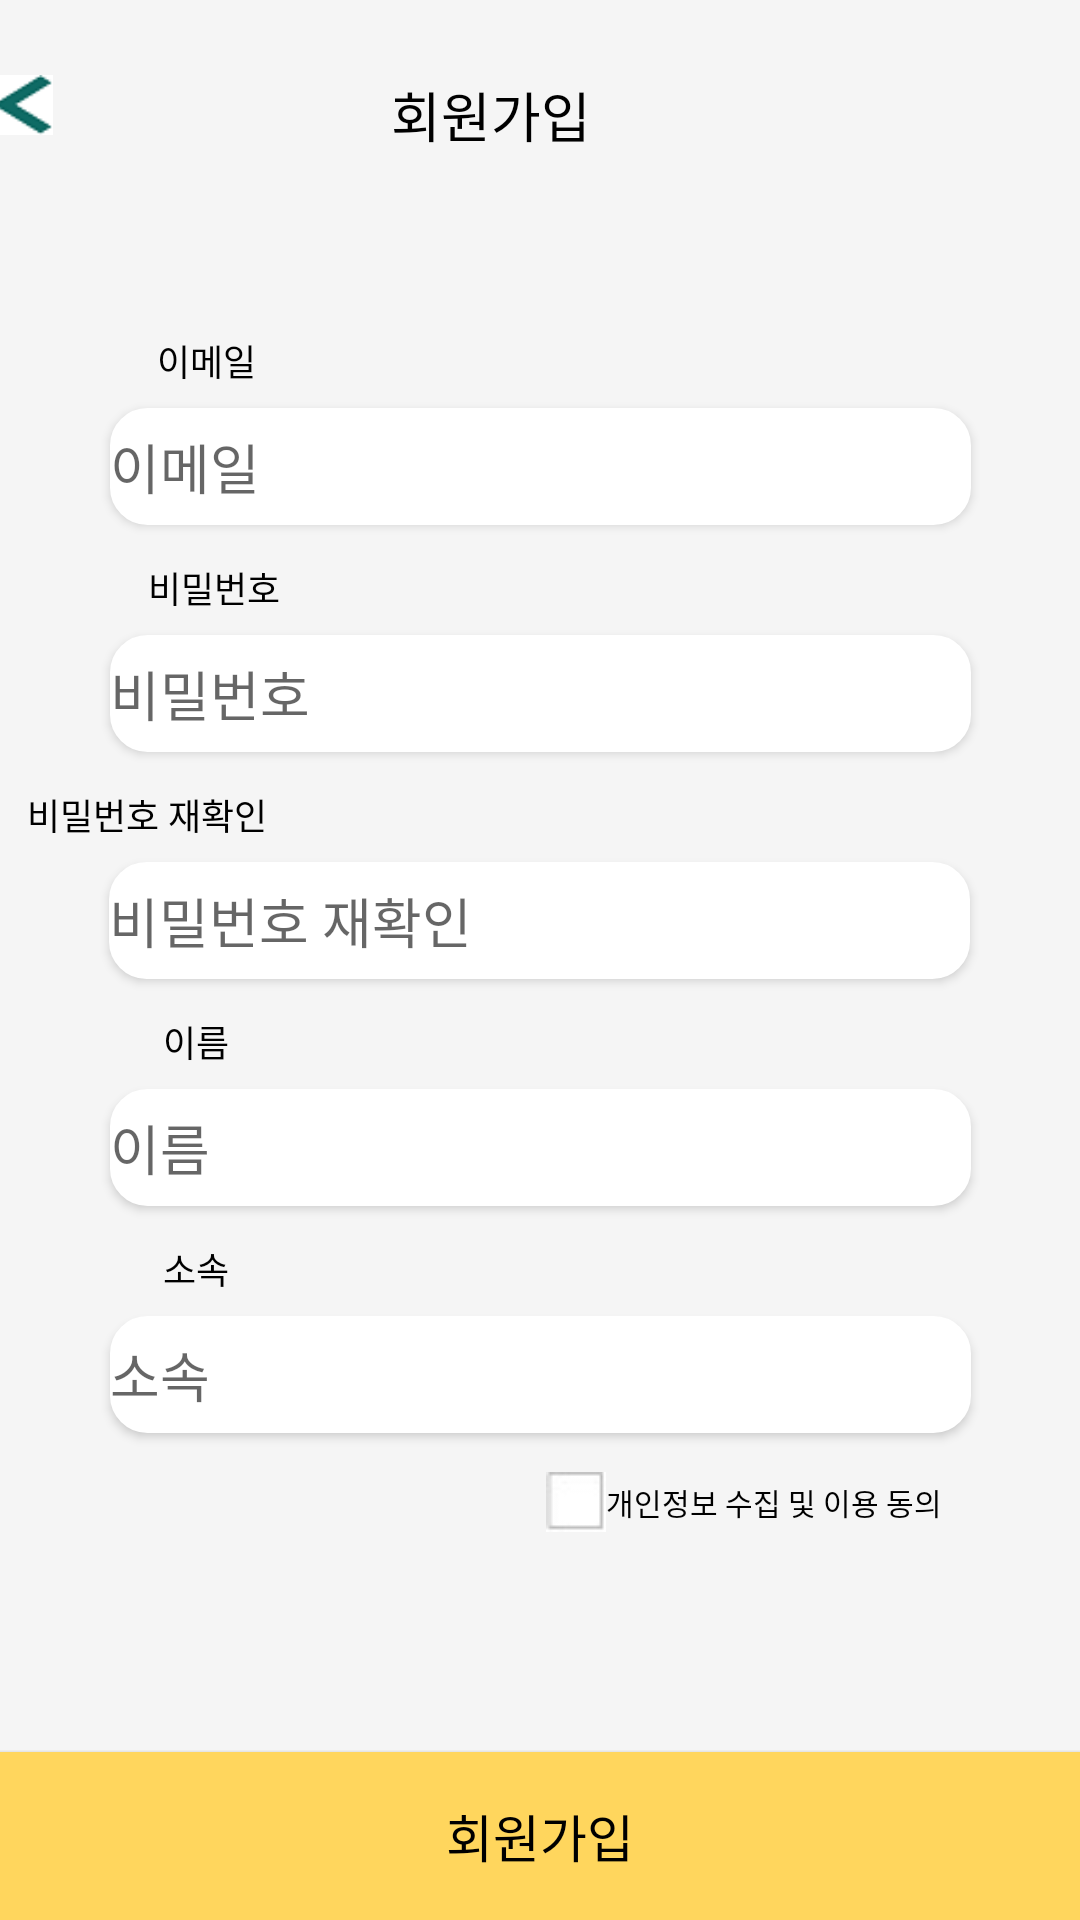

This screen was rendered from an Android layout file. Write that file and the resources it references.
<!-- AndroidManifest.xml: application theme AppTheme.Posenet -->
<!-- res/layout/activity_signup.xml -->
<?xml version="1.0" encoding="utf-8"?>

<androidx.constraintlayout.widget.ConstraintLayout xmlns:android="http://schemas.android.com/apk/res/android"
    xmlns:app="http://schemas.android.com/apk/res-auto"
    xmlns:tools="http://schemas.android.com/tools"
    android:layout_width="match_parent"
    android:layout_height="match_parent"
    android:onClick="hideKeyboard"
    android:background="#f5f5f5">

    <TextView
        android:id="@+id/textView"
        android:layout_width="wrap_content"
        android:layout_height="wrap_content"
        android:layout_marginTop="25dp"
        android:layout_marginEnd="163dp"
        android:text="회원가입"
        android:textColor="#000000"
        android:textSize="18sp"
        app:layout_constraintEnd_toEndOf="parent"
        app:layout_constraintTop_toTopOf="parent" />

    <Button
        android:id="@+id/btn_back"
        android:layout_width="20dp"
        android:layout_height="20dp"
        android:layout_marginStart="6dp"
        android:layout_marginTop="25dp"
        android:layout_marginEnd="122dp"
        android:background="@drawable/backbutton"
        app:layout_constraintEnd_toStartOf="@+id/textView"
        app:layout_constraintStart_toStartOf="parent"
        app:layout_constraintTop_toTopOf="parent"
        tools:ignore="SpeakableTextPresentCheck,TouchTargetSizeCheck" />

    <TextView
        android:id="@+id/textView2"
        android:layout_width="wrap_content"
        android:layout_height="wrap_content"
        android:layout_marginStart="51dp"
        android:layout_marginTop="60dp"
        android:layout_marginEnd="271dp"
        android:text="이메일"
        android:textColor="#000000"
        android:textSize="12sp"
        android:textStyle="normal"
        app:layout_constraintEnd_toEndOf="parent"
        app:layout_constraintHorizontal_bias="0.25"
        app:layout_constraintStart_toStartOf="parent"
        app:layout_constraintTop_toBottomOf="@+id/textView" />

    <EditText
        android:id="@+id/edit_inputemail"
        android:layout_width="287dp"
        android:layout_height="39dp"
        android:layout_marginStart="36dp"
        android:layout_marginTop="7dp"
        android:layout_marginEnd="36dp"
        android:background="@drawable/border_layout"
        android:elevation="2dp"
        android:ems="10"
        android:hint="이메일"
        android:inputType="textPersonName"
        android:textColor="#000000"
        app:layout_constraintEnd_toEndOf="parent"
        app:layout_constraintStart_toStartOf="parent"
        app:layout_constraintTop_toBottomOf="@+id/textView2"
        tools:ignore="TouchTargetSizeCheck" />

    <TextView
        android:id="@+id/textView3"
        android:layout_width="wrap_content"
        android:layout_height="wrap_content"
        android:layout_marginStart="51dp"
        android:layout_marginTop="12dp"
        android:layout_marginEnd="271dp"
        android:text="비밀번호"
        android:textColor="#000000"
        android:textSize="12sp"
        android:textStyle="normal"
        app:layout_constraintEnd_toEndOf="parent"
        app:layout_constraintHorizontal_bias="0.31"
        app:layout_constraintStart_toStartOf="parent"
        app:layout_constraintTop_toBottomOf="@+id/edit_inputemail" />

    <EditText
        android:id="@+id/edit_inputpassword2"
        android:layout_width="287dp"
        android:layout_height="39dp"
        android:layout_marginStart="36dp"
        android:layout_marginTop="7dp"
        android:layout_marginEnd="36dp"
        android:background="@drawable/border_layout"
        android:elevation="2dp"
        android:ems="10"
        android:hint="비밀번호"
        android:textColor="#000000"
        android:inputType="textPassword"
        app:layout_constraintEnd_toEndOf="parent"
        app:layout_constraintStart_toStartOf="parent"
        app:layout_constraintTop_toBottomOf="@+id/textView3"
        tools:ignore="TouchTargetSizeCheck" />

    <TextView
        android:id="@+id/textView4"
        android:layout_width="wrap_content"
        android:layout_height="wrap_content"
        android:layout_marginStart="51dp"
        android:layout_marginTop="12dp"
        android:layout_marginEnd="271dp"
        android:text="비밀번호 재확인"
        android:textColor="#000000"
        android:textSize="12sp"
        android:textStyle="normal"
        app:layout_constraintEnd_toEndOf="parent"
        app:layout_constraintHorizontal_bias="1.0"
        app:layout_constraintStart_toStartOf="parent"
        app:layout_constraintTop_toBottomOf="@+id/edit_inputpassword2" />

    <EditText
        android:id="@+id/edit_confirmpassword"
        android:layout_width="287dp"
        android:layout_height="39dp"
        android:layout_marginStart="36dp"
        android:layout_marginTop="7dp"
        android:layout_marginEnd="36dp"
        android:background="@drawable/border_layout"
        android:elevation="2dp"
        android:ems="10"
        android:hint="비밀번호 재확인"
        android:textColor="#000000"
        android:inputType="textPassword"
        app:layout_constraintEnd_toEndOf="parent"
        app:layout_constraintHorizontal_bias="0.48"
        app:layout_constraintStart_toStartOf="parent"
        app:layout_constraintTop_toBottomOf="@+id/textView4"
        tools:ignore="TouchTargetSizeCheck" />

    <TextView
        android:id="@+id/textView6"
        android:layout_width="wrap_content"
        android:layout_height="wrap_content"
        android:layout_marginStart="51dp"
        android:layout_marginTop="12dp"
        android:layout_marginEnd="271dp"
        android:text="이름"
        android:textColor="#000000"
        android:textSize="12sp"
        android:textStyle="normal"
        app:layout_constraintEnd_toEndOf="parent"
        app:layout_constraintHorizontal_bias="0.21"
        app:layout_constraintStart_toStartOf="parent"
        app:layout_constraintTop_toBottomOf="@+id/edit_confirmpassword" />

    <EditText
        android:id="@+id/edit_inputname"
        android:layout_width="287dp"
        android:layout_height="39dp"
        android:layout_marginStart="36dp"
        android:layout_marginTop="7dp"
        android:layout_marginEnd="36dp"
        android:background="@drawable/border_layout"
        android:elevation="2dp"
        android:ems="10"
        android:textColor="#000000"
        android:hint="이름"
        android:inputType="textPersonName"
        app:layout_constraintEnd_toEndOf="parent"
        app:layout_constraintStart_toStartOf="parent"
        app:layout_constraintTop_toBottomOf="@+id/textView6"
        tools:ignore="TouchTargetSizeCheck" />

    <TextView
        android:id="@+id/textView7"
        android:layout_width="wrap_content"
        android:layout_height="wrap_content"
        android:layout_marginStart="51dp"
        android:layout_marginTop="12dp"
        android:layout_marginEnd="271dp"
        android:text="소속"
        android:textColor="#000000"
        android:textSize="12sp"
        android:textStyle="normal"
        app:layout_constraintEnd_toEndOf="parent"
        app:layout_constraintHorizontal_bias="0.21"
        app:layout_constraintStart_toStartOf="parent"
        app:layout_constraintTop_toBottomOf="@+id/edit_inputname" />

    <EditText
        android:id="@+id/edit_inputbelong"
        android:layout_width="287dp"
        android:layout_height="39dp"
        android:layout_marginStart="36dp"
        android:layout_marginTop="7dp"
        android:layout_marginEnd="36dp"
        android:background="@drawable/border_layout"
        android:elevation="2dp"
        android:ems="10"
        android:hint="소속"
        android:textColor="#000000"
        android:inputType="textPersonName"
        app:layout_constraintEnd_toEndOf="parent"
        app:layout_constraintStart_toStartOf="parent"
        app:layout_constraintTop_toBottomOf="@+id/textView7"
        tools:ignore="TouchTargetSizeCheck" />

    <CheckBox
        android:id="@+id/checkBox2"
        android:layout_width="wrap_content"
        android:layout_height="wrap_content"
        android:layout_marginStart="155dp"
        android:layout_marginTop="13dp"
        android:layout_marginEnd="19dp"
        android:button="@drawable/radio_layout"
        android:text="개인정보 수집 및 이용 동의"
        android:textSize="10sp"
        app:layout_constraintEnd_toEndOf="parent"
        app:layout_constraintStart_toStartOf="parent"
        app:layout_constraintTop_toBottomOf="@+id/edit_inputbelong"
        tools:ignore="TouchTargetSizeCheck" />

    <Button
        android:id="@+id/btn_unvisible_signup"
        android:layout_width="match_parent"
        android:layout_height="56dp"
        android:text="회원가입"
        android:textSize="17sp"
        android:textColor="#ffffff"
        app:layout_constraintBottom_toBottomOf="parent"
        tools:ignore="DuplicateClickableBoundsCheck"
        tools:layout_editor_absoluteX="154dp"
        android:background="@drawable/unvisible_signup_button"/>

    <Button
        android:id="@+id/btn_visible_signup"
        android:layout_width="match_parent"
        android:layout_height="56dp"
        android:text="회원가입"
        android:textSize="17sp"
        android:textColor="#000000"
        app:layout_constraintBottom_toBottomOf="parent"
        tools:layout_editor_absoluteX="154dp"
        android:background="@drawable/visible_signup_button"/>


</androidx.constraintlayout.widget.ConstraintLayout>
<!-- resources referenced by this layout -->
<resources>
  <!-- drawable backbutton: png bitmap (drawable, 984 bytes) -->
  <!-- drawable border_layout (drawable) -->
  <?xml version="1.0" encoding="utf-8"?>
  
  <shape xmlns:android="http://schemas.android.com/apk/res/android"
      android:padding="10dp"
      android:shape="rectangle" >
      <solid android:color="#FFF" />
      <corners
          android:bottomLeftRadius="12dp"
          android:bottomRightRadius="12dp"
          android:topLeftRadius="12dp"
          android:topRightRadius="12dp" />
      <stroke
          android:width="1dp"
          android:color="#FFFFFF" />
  </shape>
  <!-- drawable radio_layout (drawable) -->
  <?xml version="1.0" encoding="utf-8"?>
  
  <selector xmlns:android="http://schemas.android.com/apk/res/android">
      <item android:state_checked= "true" android:drawable = "@drawable/selected">
      </item>
      <item android:state_checked= "false" android:drawable = "@drawable/non_selected">
      </item>
  </selector>
  <!-- drawable unvisible_signup_button (drawable) -->
  <?xml version="1.0" encoding="utf-8"?>
  
  <shape xmlns:android="http://schemas.android.com/apk/res/android"
      android:padding="10dp"
      android:shape="rectangle" >
      <solid android:color="#b1b1b1" />
      <stroke
          android:width="1dp"
          android:color="#b1b1b1" />
  </shape>
  <!-- drawable visible_signup_button (drawable) -->
  <?xml version="1.0" encoding="utf-8"?>
  
  <shape xmlns:android="http://schemas.android.com/apk/res/android"
      android:padding="10dp"
      android:shape="rectangle" >
      <solid android:color="#ffd65d" />
      <stroke
          android:width="1dp"
          android:color="#ffd65d" />
  </shape>
  <style name="AppTheme.Posenet" parent="Theme.AppCompat.Light.NoActionBar" />
  <!-- drawable selected: png bitmap (drawable, 1314 bytes) -->
  <!-- drawable non_selected: png bitmap (drawable, 519 bytes) -->
</resources>
